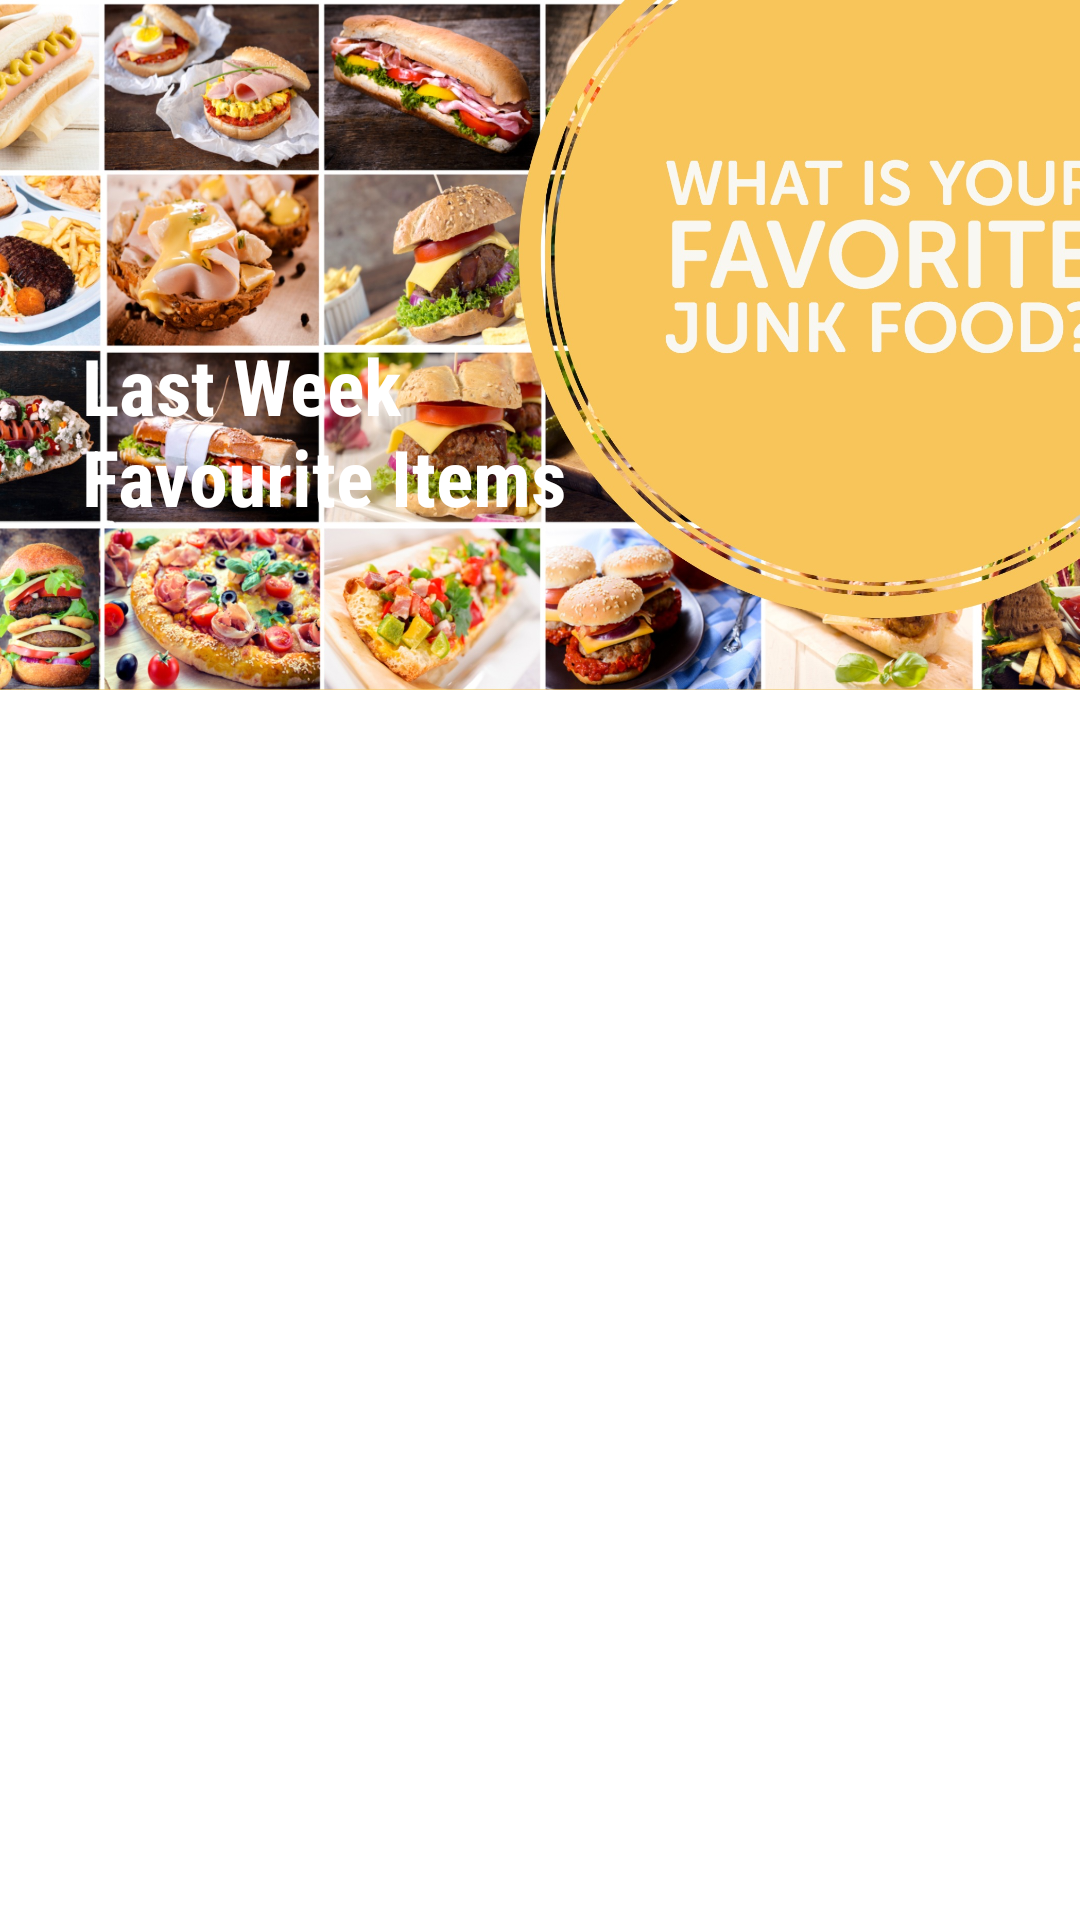

Here is an Android app screen rendered from its layout file. Give the layout XML and the strings, colors and styles it references.
<!-- AndroidManifest.xml: application theme Theme.FastFood -->
<!-- res/layout/fragment_fav.xml -->
<?xml version="1.0" encoding="utf-8"?>
<androidx.core.widget.NestedScrollView xmlns:android="http://schemas.android.com/apk/res/android"
    xmlns:app="http://schemas.android.com/apk/res-auto"
    xmlns:tools="http://schemas.android.com/tools"
    android:layout_width="match_parent"
    android:layout_height="match_parent"
    tools:context=".ui.slideshow.FavFragment">
    <androidx.constraintlayout.widget.ConstraintLayout
        android:layout_width="match_parent"
        android:layout_height="match_parent">

        <ImageView
            android:id="@+id/imageView4"
            android:layout_width="match_parent"
            android:layout_height="230dp"
            android:foreground="@drawable/forefround"
            android:scaleType="centerCrop"
            android:src="@drawable/favorite_frag"
            app:layout_constraintEnd_toEndOf="parent"
            app:layout_constraintStart_toStartOf="parent"
            app:layout_constraintTop_toTopOf="parent" />

        <TextView
            android:id="@+id/trending_one"
            android:layout_width="202dp"
            android:layout_height="103dp"
            android:layout_marginBottom="16dp"
            android:fontFamily="sans-serif-condensed"
            android:text="Last Week Favourite Items"
            android:textColor="@color/white"
            android:textSize="26sp"
            android:textStyle="bold"
            app:layout_constraintBottom_toBottomOf="@+id/imageView4"
            app:layout_constraintEnd_toEndOf="parent"
            app:layout_constraintHorizontal_bias="0.172"
            app:layout_constraintStart_toStartOf="parent" />

        <TextView
            android:id="@+id/scroll"
            android:layout_width="wrap_content"
            android:layout_height="wrap_content"
            android:layout_marginBottom="16dp"
            android:fontFamily="sans-serif-condensed"
            android:text="Please Scroll Below to View"
            android:textColor="@color/white"
            android:textSize="16sp"
            app:layout_constraintBottom_toBottomOf="parent"
            app:layout_constraintEnd_toEndOf="parent"
            app:layout_constraintHorizontal_bias="0.153"
            app:layout_constraintStart_toStartOf="parent"
            app:layout_constraintTop_toTopOf="@+id/trending_one"
            app:layout_constraintVertical_bias="0.573" />

        <com.google.android.material.tabs.TabLayout
            android:id="@+id/tab_layout"
            android:layout_width="match_parent"
            android:layout_height="wrap_content"
            app:layout_constraintTop_toBottomOf="@+id/imageView4"
            tools:layout_editor_absoluteX="16dp" />

        <androidx.viewpager2.widget.ViewPager2
            android:id="@+id/viewPager"
            android:layout_width="match_parent"
            android:layout_height="450dp"
            app:layout_constraintBottom_toBottomOf="parent"
            app:layout_constraintTop_toBottomOf="@+id/tab_layout" />


    </androidx.constraintlayout.widget.ConstraintLayout>


</androidx.core.widget.NestedScrollView>
<!-- resources referenced by this layout -->
<resources>
  <color name="white">#FFFFFFFF</color>
  <!-- drawable favorite_frag: jpg bitmap (drawable, 802016 bytes) -->
  <!-- drawable forefround (drawable) -->
  <?xml version="1.0" encoding="utf-8"?>
  <shape xmlns:android="http://schemas.android.com/apk/res/android"
      android:shape="rectangle" >
      <gradient
          android:angle="90"
          android:startColor="#aa000000"
          android:endColor="#aa000000" />
          <corners android:radius="0dp" />
  
  
  </shape>
  <style name="Theme.FastFood" parent="Theme.MaterialComponents.DayNight.NoActionBar">
          
          <item name="colorPrimary">@color/purple_500</item>
          <item name="colorPrimaryVariant">@color/purple_700</item>
          <item name="colorOnPrimary">@color/white</item>
          
          <item name="colorSecondary">@color/teal_200</item>
          <item name="colorSecondaryVariant">@color/teal_700</item>
          <item name="colorOnSecondary">@color/black</item>
          
          <item name="android:statusBarColor">?attr/colorPrimaryVariant</item>
          
      </style>
  <color name="purple_500">#FF5353</color>
  <color name="purple_700">#FF5353</color>
  <color name="teal_200">#FF03DAC5</color>
  <color name="teal_700">#FF018786</color>
  <color name="black">#FF000000</color>
</resources>
